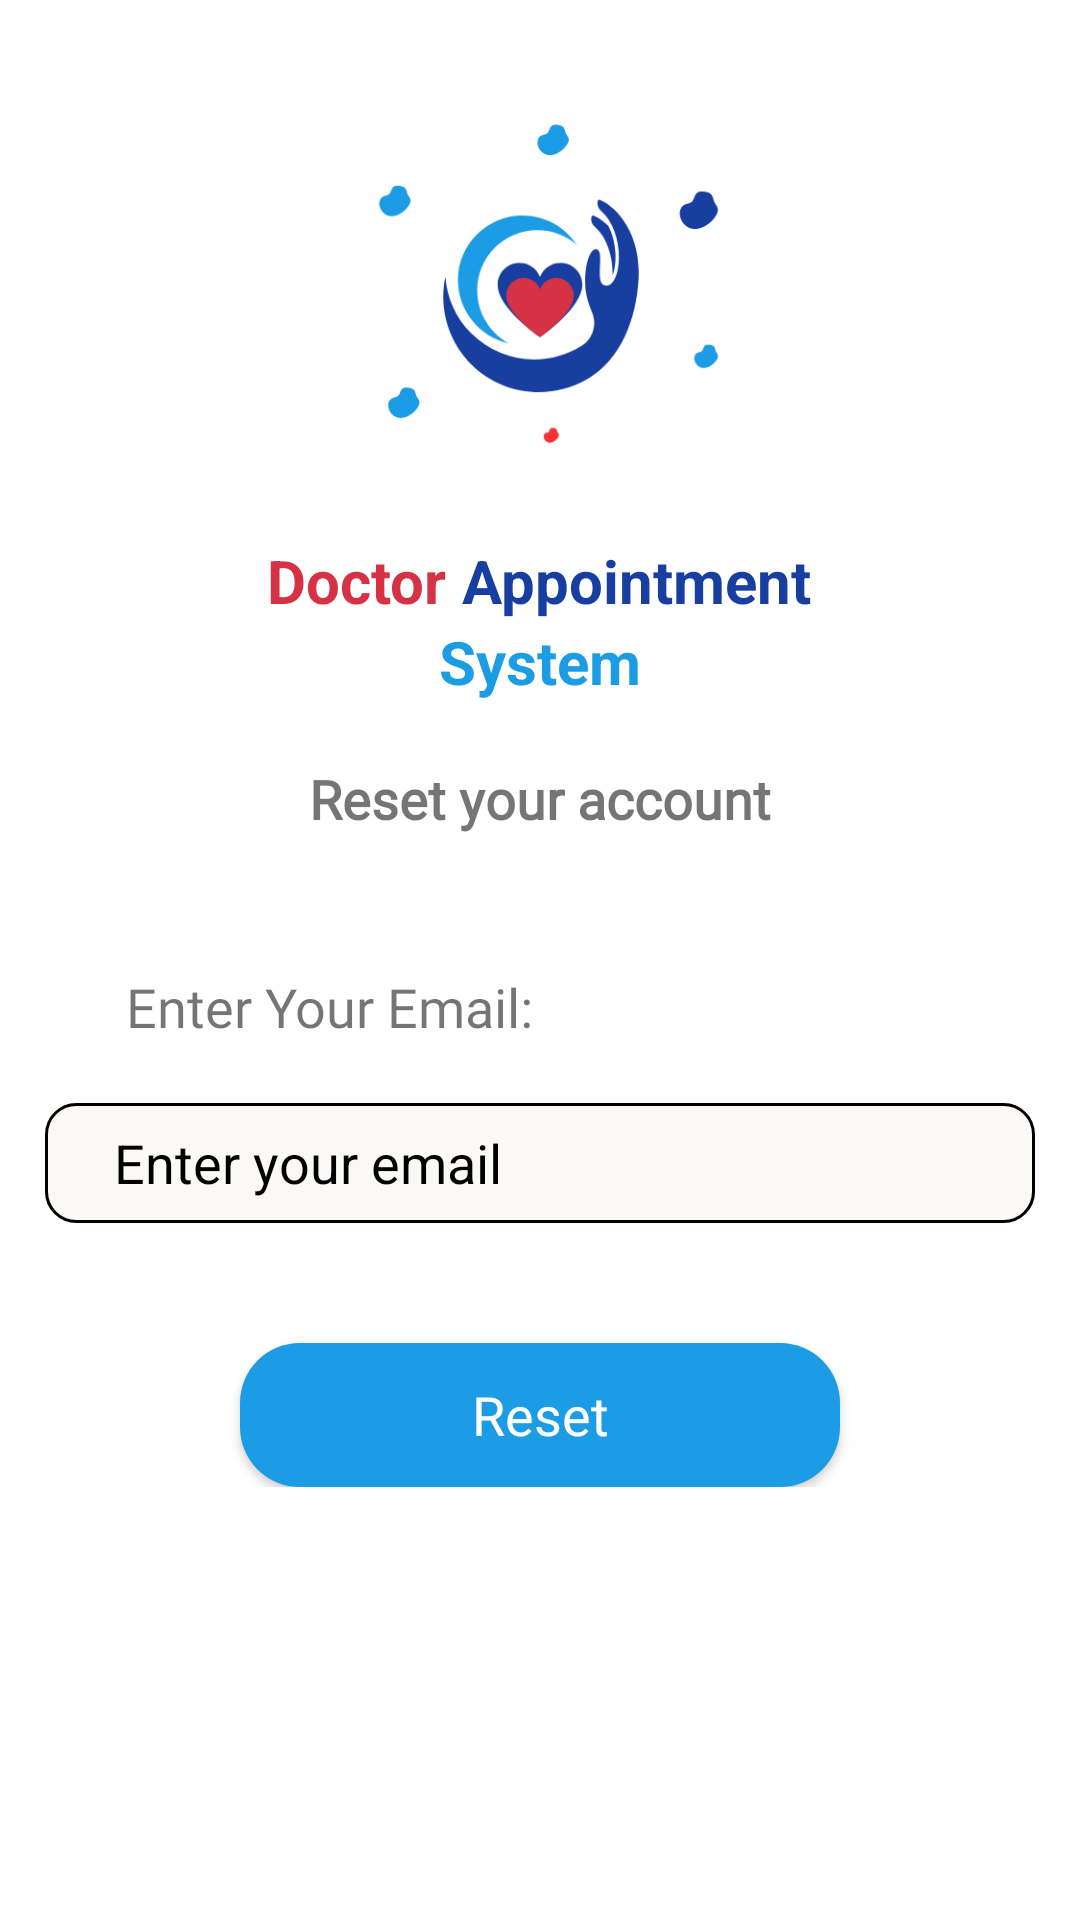

Android layout source for this screen:
<!-- AndroidManifest.xml: application theme Theme.DoctorAppointmentSystem -->
<!-- res/layout/activity_patient_reset_password.xml -->
<?xml version="1.0" encoding="utf-8"?>
<LinearLayout xmlns:android="http://schemas.android.com/apk/res/android"
    xmlns:app="http://schemas.android.com/apk/res-auto"
    xmlns:tools="http://schemas.android.com/tools"
    android:layout_width="match_parent"
    android:layout_height="match_parent"
    tools:context=".Authentication.PatientResetPassword"
    android:background="@color/white">

    <ScrollView
        android:layout_width="match_parent"
        android:layout_height="match_parent">


        <LinearLayout
            android:layout_width="match_parent"
            android:layout_height="match_parent"
            android:orientation="vertical"
            android:gravity="center">

            <ImageView
                android:layout_width="160dp"
                android:layout_height="160dp"
                android:layout_gravity="center"
                android:layout_marginTop="20dp"
                android:src="@drawable/logo">

            </ImageView>
            <LinearLayout
                android:layout_width="wrap_content"
                android:layout_height="wrap_content"
                android:layout_gravity="center"
                android:orientation="horizontal">


                <TextView
                    android:layout_width="wrap_content"
                    android:layout_height="wrap_content"
                    android:layout_gravity="center"
                    android:text="Doctor"
                    android:textColor="#D53345"
                    android:textSize="20dp"
                    android:textStyle="bold">

                </TextView>

                <TextView
                    android:layout_width="wrap_content"
                    android:layout_height="wrap_content"
                    android:layout_gravity="center"
                    android:text=" Appointment"
                    android:textColor="#183E9F"
                    android:textSize="20dp"
                    android:textStyle="bold">

                </TextView>

            </LinearLayout>

            <TextView
                android:layout_width="wrap_content"
                android:layout_height="wrap_content"
                android:layout_gravity="center"
                android:foregroundGravity="center"
                android:text="System"
                android:textColor="#1B9CE4"
                android:textSize="20dp"
                android:textStyle="bold">

            </TextView>

            <TextView
                android:layout_width="wrap_content"
                android:layout_height="wrap_content"
                android:layout_gravity="center"
                android:layout_marginTop="20dp"
                android:fontFamily="@font/joannab"
                android:text="Reset your account"
                android:textSize="18dp"
                android:textStyle="bold">

            </TextView>

            <TextView
                android:layout_width="wrap_content"
                android:layout_height="wrap_content"
                android:layout_gravity="left"
                android:layout_marginLeft="42dp"
                android:layout_marginTop="45dp"
                android:fontFamily="@font/joannab"
                android:text="Enter Your Email:"
                android:textSize="18dp">

            </TextView>

            <EditText
                android:id="@+id/et_sendemail"
                android:layout_width="330dp"
                android:layout_height="40dp"
                android:textColor="#000000"
                android:layout_marginTop="20dp"
                android:textColorHint="#000000"
                android:paddingStart="10dp"
                android:background="@drawable/et_input"
                android:hint="   Enter your email">

            </EditText>




            <ProgressBar
                android:id="@+id/progressBar"
                android:visibility="gone"
                android:layout_width="wrap_content"
                android:layout_height="wrap_content" />


            <Button
                android:layout_width="200dp"
                android:layout_height="wrap_content"
                android:id="@+id/btn_reset"
                android:layout_gravity="center"
                android:layout_marginTop="40dp"
                android:background="@drawable/btn_curves"
                android:hint="Reset"
                android:fontFamily="@font/joannab"
                android:textColorHint="#ffffff"
                android:textSize="18dp">

            </Button>

</LinearLayout>
    </ScrollView>
</LinearLayout>
<!-- resources referenced by this layout -->
<resources>
  <!-- drawable btn_curves (drawable) -->
  <?xml version="1.0" encoding="utf-8"?>
  <shape xmlns:android="http://schemas.android.com/apk/res/android">
  
  
      <solid android:color="#1B9CE4">
  
      </solid>
  
      <corners android:radius="20dp">
  
      </corners>
  
  </shape>
  <!-- drawable et_input (drawable) -->
  <?xml version="1.0" encoding="utf-8"?>
  <shape xmlns:android="http://schemas.android.com/apk/res/android">
  
      <solid android:color="#FAF9F6">
  
      </solid>
  
      <stroke
          android:width="1dp"></stroke>
  
      <corners android:radius="10dp">
  
      </corners>
  </shape>
  <!-- drawable logo: png bitmap (drawable, 16688 bytes) -->
  <style name="Theme.DoctorAppointmentSystem" parent="Base.Theme.DoctorAppointmentSystem" />
  <style name="Base.Theme.DoctorAppointmentSystem" parent="Theme.AppCompat.DayNight.NoActionBar">
  
          
          
      </style>
  <!-- not gathered from this repository: default colours our renderer supplied (Android Studio template values) -->
  <color name="white">#FFFFFFFF</color>
</resources>
